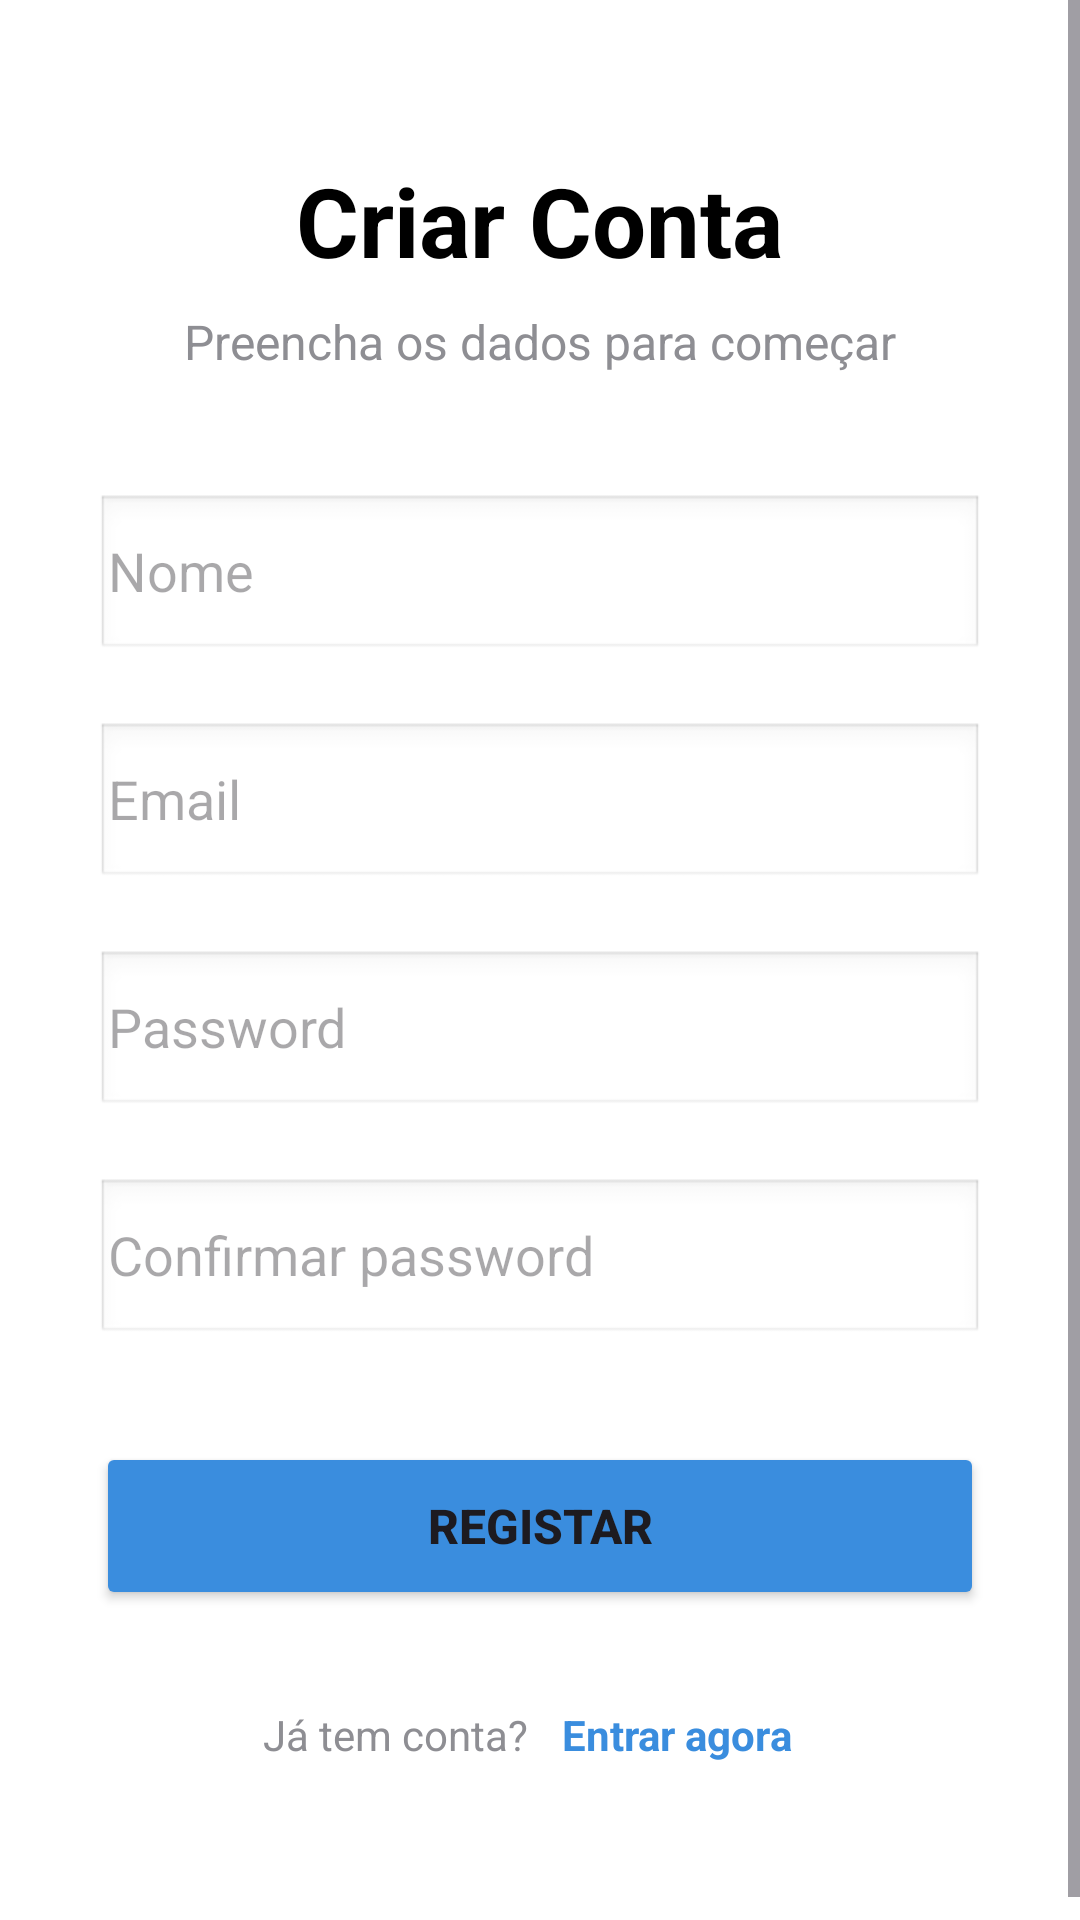

Produce the Android XML layout that renders to this screen, including the resource entries it uses.
<!-- AndroidManifest.xml: application theme Theme.ProjetoDAM_findme -->
<!-- res/layout/activity_register.xml -->
<?xml version="1.0" encoding="utf-8"?>
<androidx.constraintlayout.widget.ConstraintLayout
    xmlns:android="http://schemas.android.com/apk/res/android"
    xmlns:app="http://schemas.android.com/apk/res-auto"
    xmlns:tools="http://schemas.android.com/tools"
    android:layout_width="match_parent"
    android:layout_height="match_parent"
    android:background="#FFFFFF">

    <ScrollView
        android:layout_width="match_parent"
        android:layout_height="0dp"
        android:fillViewport="true"
        app:layout_constraintBottom_toBottomOf="parent"
        app:layout_constraintTop_toTopOf="parent">

        <LinearLayout
            android:layout_width="match_parent"
            android:layout_height="wrap_content"
            android:orientation="vertical"
            android:padding="32dp"
            android:gravity="center_horizontal">

            <TextView
                android:layout_width="wrap_content"
                android:layout_height="wrap_content"
                android:text="Criar Conta"
                android:textColor="#000000"
                android:textSize="32sp"
                android:textStyle="bold"
                android:layout_marginBottom="8dp"
                android:layout_marginTop="20dp"/>

            <TextView
                android:layout_width="wrap_content"
                android:layout_height="wrap_content"
                android:text="Preencha os dados para começar"
                android:textColor="#8E8E93"
                android:textSize="16sp"
                android:layout_marginBottom="40dp"/>

            <EditText
                android:id="@+id/editName"
                android:layout_width="match_parent"
                android:layout_height="56dp"
                android:background="@android:drawable/edit_text"
                android:autofillHints="name"
                android:hint="@string/hint_name"
                android:inputType="textPersonName"
                android:paddingStart="4dp"
                android:paddingEnd="4dp"
                android:layout_marginBottom="20dp"/>

            <EditText
                android:id="@+id/editEmail"
                android:layout_width="match_parent"
                android:layout_height="56dp"
                android:background="@android:drawable/edit_text"
                android:autofillHints="emailAddress"
                android:hint="@string/hint_email"
                android:inputType="textEmailAddress"
                android:paddingStart="4dp"
                android:paddingEnd="4dp"
                android:layout_marginBottom="20dp"/>

            <EditText
                android:id="@+id/editPassword"
                android:layout_width="match_parent"
                android:layout_height="56dp"
                android:background="@android:drawable/edit_text"
                android:autofillHints="password"
                android:hint="@string/hint_password"
                android:inputType="textPassword"
                android:paddingStart="4dp"
                android:paddingEnd="4dp"
                android:layout_marginBottom="20dp"/>

            <EditText
                android:id="@+id/editConfirmPassword"
                android:layout_width="match_parent"
                android:layout_height="56dp"
                android:background="@android:drawable/edit_text"
                android:autofillHints="password"
                android:hint="Confirmar password"
                android:inputType="textPassword"
                android:paddingStart="4dp"
                android:paddingEnd="4dp"
                android:layout_marginBottom="32dp"/>

            <Button
                android:id="@+id/btnRegister"
                android:layout_width="match_parent"
                android:layout_height="56dp"
                android:text="@string/btn_register"
                android:textStyle="bold"
                android:textSize="16sp"
                android:backgroundTint="#3A8DDE"
                app:cornerRadius="12dp"
                android:layout_marginBottom="24dp"/>

            <LinearLayout
                android:layout_width="match_parent"
                android:layout_height="wrap_content"
                android:gravity="center"
                android:orientation="horizontal"
                android:layout_marginBottom="20dp">

                <TextView
                    android:layout_width="wrap_content"
                    android:layout_height="wrap_content"
                    android:text="Já tem conta? "
                    android:textColor="#8E8E93"/>

                <TextView
                    android:id="@+id/txtLoginLink"
                    android:layout_width="wrap_content"
                    android:layout_height="wrap_content"
                    android:text="Entrar agora"
                    android:textStyle="bold"
                    android:textColor="#3A8DDE"
                    android:padding="8dp"
                    android:clickable="true"
                    android:focusable="true"
                    android:background="?attr/selectableItemBackgroundBorderless"/>
            </LinearLayout>

        </LinearLayout>
    </ScrollView>
</androidx.constraintlayout.widget.ConstraintLayout>
<!-- resources referenced by this layout -->
<resources>
  <string name="btn_register">Registar</string>
  <string name="hint_email">Email</string>
  <string name="hint_name">Nome</string>
  <string name="hint_password">Password</string>
  <style name="Theme.ProjetoDAM_findme" parent="Base.Theme.ProjetoDAM_findme" />
  <style name="Base.Theme.ProjetoDAM_findme" parent="Theme.Material3.DayNight.NoActionBar">
          
          
      </style>
</resources>
